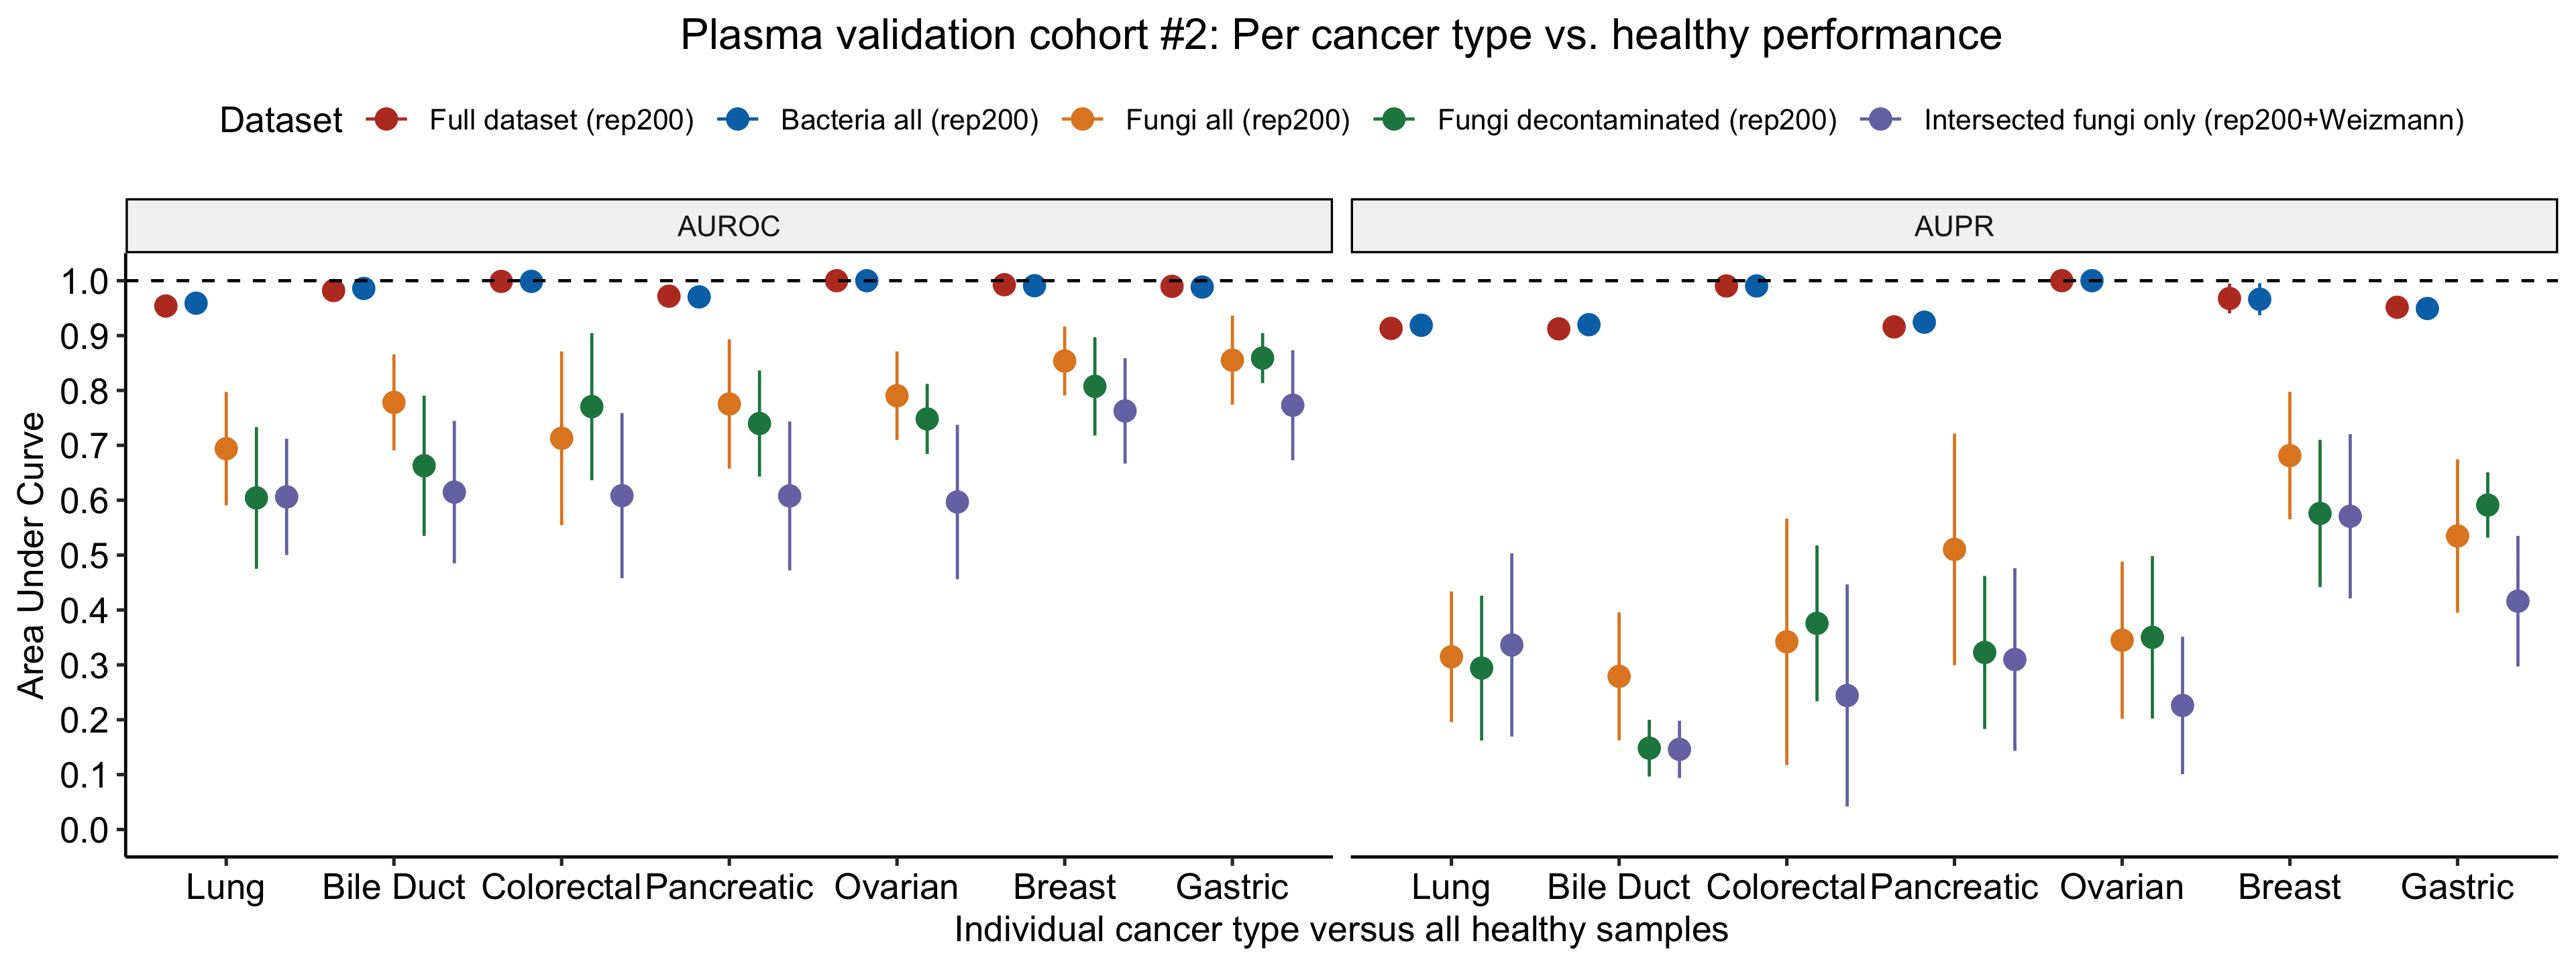

Source data for this figure (header and first rows):
, AUROC, AUPR, rep, dataString, diseaseType, col2Predict
1, 1, 1, Fold1, Full dataset (rep200), Bile Duct, one_cancer_vs_healthy
2, 1, 1, Fold2, Full dataset (rep200), Bile Duct, one_cancer_vs_healthy
3, 1, 1, Fold3, Full dataset (rep200), Bile Duct, one_cancer_vs_healthy
4, 0.9231, 0.6354, Fold4, Full dataset (rep200), Bile Duct, one_cancer_vs_healthy
5, 1, 1, Fold5, Full dataset (rep200), Bile Duct, one_cancer_vs_healthy
6, 0.9231, 0.6354, Fold6, Full dataset (rep200), Bile Duct, one_cancer_vs_healthy
7, 0.9744, 0.8512, Fold7, Full dataset (rep200), Bile Duct, one_cancer_vs_healthy
8, 1, 1, Fold8, Full dataset (rep200), Bile Duct, one_cancer_vs_healthy
9, 1, 1, Fold9, Full dataset (rep200), Bile Duct, one_cancer_vs_healthy
10, 1, 1, Fold10, Full dataset (rep200), Bile Duct, one_cancer_vs_healthy
11, 0.9769, 0.9199, Fold1, Full dataset (rep200), Breast, one_cancer_vs_healthy
12, 0.9846, 0.9189, Fold2, Full dataset (rep200), Breast, one_cancer_vs_healthy
13, 0.9846, 0.9189, Fold3, Full dataset (rep200), Breast, one_cancer_vs_healthy
14, 1, 1, Fold4, Full dataset (rep200), Breast, one_cancer_vs_healthy
15, 0.9872, 0.9439, Fold5, Full dataset (rep200), Breast, one_cancer_vs_healthy
16, 1, 1, Fold6, Full dataset (rep200), Breast, one_cancer_vs_healthy
17, 1, 1, Fold7, Full dataset (rep200), Breast, one_cancer_vs_healthy
18, 1, 1, Fold8, Full dataset (rep200), Breast, one_cancer_vs_healthy
19, 1, 1, Fold9, Full dataset (rep200), Breast, one_cancer_vs_healthy
20, 0.9936, 0.9743, Fold10, Full dataset (rep200), Breast, one_cancer_vs_healthy
21, 1, 1, Fold1, Full dataset (rep200), Colorectal, one_cancer_vs_healthy
22, 0.9872, 0.9041, Fold2, Full dataset (rep200), Colorectal, one_cancer_vs_healthy
23, 1, 1, Fold3, Full dataset (rep200), Colorectal, one_cancer_vs_healthy
24, 1, 1, Fold4, Full dataset (rep200), Colorectal, one_cancer_vs_healthy
25, 1, 1, Fold5, Full dataset (rep200), Colorectal, one_cancer_vs_healthy
26, 1, 1, Fold6, Full dataset (rep200), Colorectal, one_cancer_vs_healthy
27, 1, 1, Fold7, Full dataset (rep200), Colorectal, one_cancer_vs_healthy
28, 1, 1, Fold8, Full dataset (rep200), Colorectal, one_cancer_vs_healthy
29, 1, 1, Fold9, Full dataset (rep200), Colorectal, one_cancer_vs_healthy
30, 1, 1, Fold10, Full dataset (rep200), Colorectal, one_cancer_vs_healthy
31, 1, 1, Fold1, Full dataset (rep200), Gastric, one_cancer_vs_healthy
32, 0.9487, 0.7945, Fold2, Full dataset (rep200), Gastric, one_cancer_vs_healthy
33, 1, 1, Fold3, Full dataset (rep200), Gastric, one_cancer_vs_healthy
34, 1, 1, Fold4, Full dataset (rep200), Gastric, one_cancer_vs_healthy
35, 1, 1, Fold5, Full dataset (rep200), Gastric, one_cancer_vs_healthy
36, 1, 1, Fold6, Full dataset (rep200), Gastric, one_cancer_vs_healthy
37, 0.9615, 0.8177, Fold7, Full dataset (rep200), Gastric, one_cancer_vs_healthy
38, 1, 1, Fold8, Full dataset (rep200), Gastric, one_cancer_vs_healthy
39, 0.9872, 0.9041, Fold9, Full dataset (rep200), Gastric, one_cancer_vs_healthy
40, 1, 1, Fold10, Full dataset (rep200), Gastric, one_cancer_vs_healthy
41, 1, 1, Fold1, Full dataset (rep200), Lung, one_cancer_vs_healthy
42, 1, 1, Fold2, Full dataset (rep200), Lung, one_cancer_vs_healthy
43, 1, 1, Fold3, Full dataset (rep200), Lung, one_cancer_vs_healthy
44, 1, 1, Fold4, Full dataset (rep200), Lung, one_cancer_vs_healthy
45, 0.6154, 0.4162, Fold5, Full dataset (rep200), Lung, one_cancer_vs_healthy
46, 0.9808, 0.8723, Fold6, Full dataset (rep200), Lung, one_cancer_vs_healthy
47, 1, 1, Fold7, Full dataset (rep200), Lung, one_cancer_vs_healthy
48, 1, 1, Fold8, Full dataset (rep200), Lung, one_cancer_vs_healthy
49, 0.9423, 0.842, Fold9, Full dataset (rep200), Lung, one_cancer_vs_healthy
50, 1, 1, Fold10, Full dataset (rep200), Lung, one_cancer_vs_healthy
51, 1, 1, Fold1, Full dataset (rep200), Ovarian, one_cancer_vs_healthy
52, 1, 1, Fold2, Full dataset (rep200), Ovarian, one_cancer_vs_healthy
53, 1, 1, Fold3, Full dataset (rep200), Ovarian, one_cancer_vs_healthy
54, 1, 1, Fold4, Full dataset (rep200), Ovarian, one_cancer_vs_healthy
55, 1, 1, Fold5, Full dataset (rep200), Ovarian, one_cancer_vs_healthy
56, 1, 1, Fold6, Full dataset (rep200), Ovarian, one_cancer_vs_healthy
57, 1, 1, Fold7, Full dataset (rep200), Ovarian, one_cancer_vs_healthy
58, 1, 1, Fold8, Full dataset (rep200), Ovarian, one_cancer_vs_healthy
59, 1, 1, Fold9, Full dataset (rep200), Ovarian, one_cancer_vs_healthy
60, 1, 1, Fold10, Full dataset (rep200), Ovarian, one_cancer_vs_healthy
... 220 more rows
